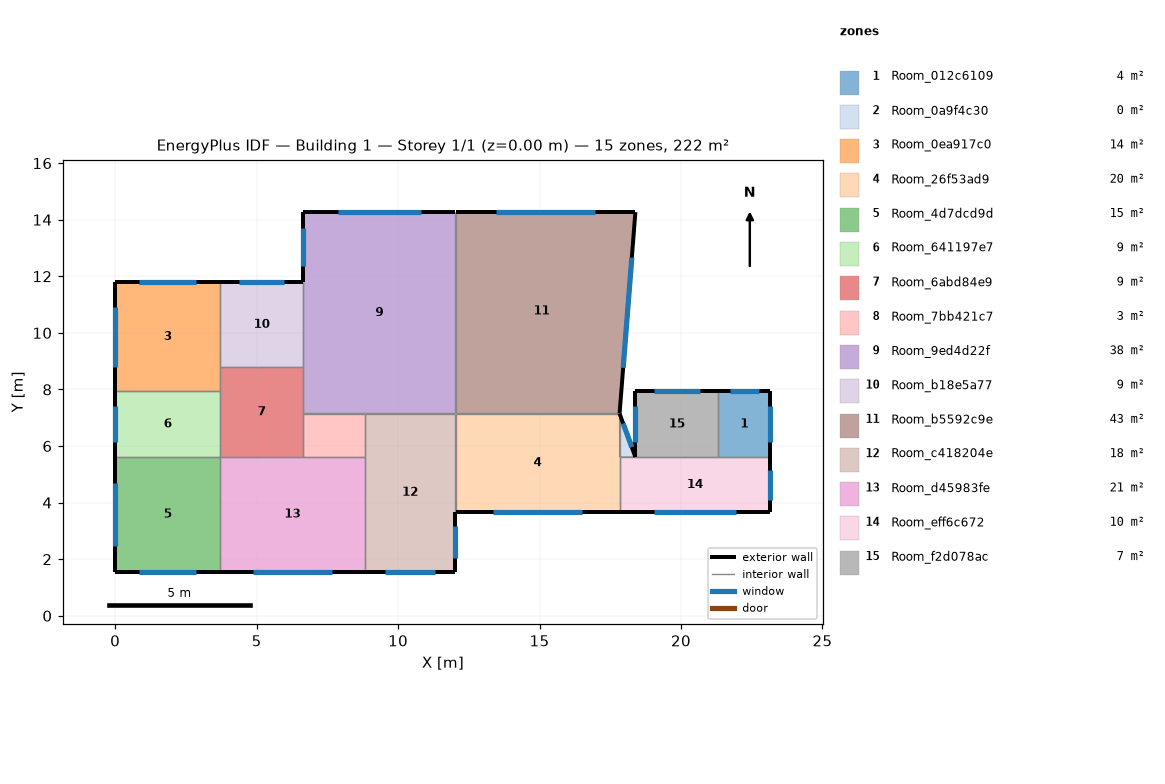
=== STOREY PLAN SPEC (per zone: floor XY polygon, exterior-wall plan segments, windows/doors) ===
zone 1: Room_012c6109  (4.3 m²)
  floor: (23.16, 7.93) (23.16, 5.61) (21.32, 5.61) (21.32, 7.93)
  exterior wall: (23.16, 5.61) – (23.16, 7.93)  [2.3 m]
    window: (23.16, 6.14) – (23.16, 7.40)  [1.7 m²]
  exterior wall: (23.16, 7.93) – (21.32, 7.93)  [1.8 m]
    window: (22.74, 7.93) – (21.74, 7.93)  [1.4 m²]
  interior walls: 2
zone 2: Room_0a9f4c30  (0.4 m²)
  floor: (17.83, 7.14) (18.39, 5.61) (17.83, 5.61)
  exterior wall: (18.39, 5.61) – (17.83, 7.14)  [1.6 m]
    window: (18.26, 5.96) – (17.96, 6.80)  [1.2 m²]
  interior walls: 2
zone 3: Room_0ea917c0  (14.3 m²)
  floor: (3.71, 11.79) (3.71, 7.93) (0.01, 7.93) (0.01, 11.79)
  exterior wall: (3.71, 11.79) – (0.01, 11.79)  [3.7 m]
    window: (2.87, 11.79) – (0.85, 11.79)  [2.8 m²]
  exterior wall: (0.01, 11.79) – (0.01, 7.93)  [3.9 m]
    window: (0.01, 10.92) – (0.01, 8.80)  [2.9 m²]
  interior walls: 3
zone 4: Room_26f53ad9  (20.3 m²)
  floor: (17.83, 7.15) (17.83, 3.65) (12.03, 3.65) (12.03, 7.15)
  exterior wall: (12.03, 3.65) – (17.83, 3.65)  [5.8 m]
    window: (13.34, 3.65) – (16.52, 3.65)  [4.3 m²]
  interior walls: 4
zone 5: Room_4d7dcd9d  (15.0 m²)
  floor: (3.71, 5.61) (3.71, 1.56) (0.01, 1.56) (0.01, 5.61)
  exterior wall: (0.01, 1.56) – (3.71, 1.56)  [3.7 m]
    window: (0.85, 1.56) – (2.87, 1.56)  [2.8 m²]
  exterior wall: (0.01, 5.61) – (0.01, 1.56)  [4.0 m]
    window: (0.01, 4.69) – (0.01, 2.48)  [3.0 m²]
  interior walls: 2
zone 6: Room_641197e7  (8.6 m²)
  floor: (3.71, 7.93) (3.71, 5.61) (0.01, 5.61) (0.01, 7.93)
  exterior wall: (0.01, 7.93) – (0.01, 5.61)  [2.3 m]
    window: (0.01, 7.40) – (0.01, 6.14)  [1.7 m²]
  interior walls: 3
zone 7: Room_6abd84e9  (9.3 m²)
  floor: (6.65, 8.79) (6.65, 5.61) (3.71, 5.61) (3.71, 8.79)
  interior walls: 6
zone 8: Room_7bb421c7  (3.3 m²)
  floor: (8.82, 7.15) (8.82, 5.61) (6.65, 5.61) (6.65, 7.15)
  interior walls: 4
zone 9: Room_9ed4d22f  (38.3 m²)
  floor: (12.03, 14.27) (12.03, 7.15) (6.65, 7.15) (6.65, 14.27)
  exterior wall: (12.03, 14.27) – (6.65, 14.27)  [5.4 m]
    window: (10.81, 14.27) – (7.87, 14.27)  [4.0 m²]
  exterior wall: (6.65, 14.27) – (6.65, 11.79)  [2.5 m]
    window: (6.65, 13.71) – (6.65, 12.35)  [1.9 m²]
  interior walls: 5
zone 10: Room_b18e5a77  (8.8 m²)
  floor: (6.65, 11.79) (6.65, 8.79) (3.71, 8.79) (3.71, 11.79)
  exterior wall: (6.65, 11.79) – (3.71, 11.79)  [2.9 m]
    window: (5.98, 11.79) – (4.38, 11.79)  [2.2 m²]
  interior walls: 3
zone 11: Room_b5592c9e  (43.3 m²)
  floor: (18.39, 14.27) (17.83, 7.15) (12.03, 7.15) (12.03, 14.27)
  exterior wall: (17.83, 7.15) – (18.39, 14.27)  [7.1 m]
    window: (17.96, 8.76) – (18.26, 12.66)  [5.4 m²]
  exterior wall: (18.39, 14.27) – (12.03, 14.27)  [6.4 m]
    window: (16.95, 14.27) – (13.47, 14.27)  [4.8 m²]
  interior walls: 2
zone 12: Room_c418204e  (17.9 m²)
  floor: (12.03, 7.15) (12.03, 1.56) (8.82, 1.56) (8.82, 7.15)
  exterior wall: (8.82, 1.56) – (12.03, 1.56)  [3.2 m]
    window: (9.55, 1.56) – (11.30, 1.56)  [2.4 m²]
  exterior wall: (12.03, 1.56) – (12.03, 3.65)  [2.1 m]
    window: (12.03, 2.03) – (12.03, 3.18)  [1.6 m²]
  interior walls: 4
zone 13: Room_d45983fe  (20.7 m²)
  floor: (8.82, 5.61) (8.82, 1.56) (3.71, 1.56) (3.71, 5.61)
  exterior wall: (3.71, 1.56) – (8.82, 1.56)  [5.1 m]
    window: (4.87, 1.56) – (7.66, 1.56)  [3.8 m²]
  interior walls: 4
zone 14: Room_eff6c672  (10.4 m²)
  floor: (23.16, 5.61) (23.16, 3.65) (17.83, 3.65) (17.83, 5.61)
  exterior wall: (17.83, 3.65) – (23.16, 3.65)  [5.3 m]
    window: (19.04, 3.65) – (21.95, 3.65)  [4.0 m²]
  exterior wall: (23.16, 3.65) – (23.16, 5.61)  [2.0 m]
    window: (23.16, 4.09) – (23.16, 5.17)  [1.5 m²]
  interior walls: 4
zone 15: Room_f2d078ac  (6.8 m²)
  floor: (21.32, 7.93) (21.32, 5.61) (18.39, 5.61) (18.39, 7.93)
  exterior wall: (21.32, 7.93) – (18.39, 7.93)  [2.9 m]
    window: (20.66, 7.93) – (19.05, 7.93)  [2.2 m²]
  exterior wall: (18.39, 7.93) – (18.39, 5.61)  [2.3 m]
    window: (18.39, 7.40) – (18.39, 6.14)  [1.7 m²]
  interior walls: 2

=== DERIVED (storey summary) ===
Building: Building 1
Storey: 1 of 1  (floor level z = 0.00 m)
Storey gross floor area: 221.6 m²
Zones on this storey: 15
  - Room_012c6109: floor 4.3 m²; exterior wall 4.2 m (10.4 m²); 2 window(s) 3.1 m²; WWR 30.0%
  - Room_0a9f4c30: floor 0.4 m²; exterior wall 1.6 m (4.1 m²); 1 window(s) 1.2 m²; WWR 30.0%
  - Room_0ea917c0: floor 14.3 m²; exterior wall 7.6 m (18.9 m²); 2 window(s) 5.7 m²; WWR 30.0%
  - Room_26f53ad9: floor 20.3 m²; exterior wall 5.8 m (14.5 m²); 1 window(s) 4.3 m²; WWR 30.0%
  - Room_4d7dcd9d: floor 15.0 m²; exterior wall 7.7 m (19.4 m²); 2 window(s) 5.8 m²; WWR 30.0%
  - Room_641197e7: floor 8.6 m²; exterior wall 2.3 m (5.8 m²); 1 window(s) 1.7 m²; WWR 30.0%
  - Room_6abd84e9: floor 9.3 m²
  - Room_7bb421c7: floor 3.3 m²
  - Room_9ed4d22f: floor 38.3 m²; exterior wall 7.9 m (19.6 m²); 2 window(s) 5.9 m²; WWR 30.0%
  - Room_b18e5a77: floor 8.8 m²; exterior wall 2.9 m (7.3 m²); 1 window(s) 2.2 m²; WWR 30.0%
  - Room_b5592c9e: floor 43.3 m²; exterior wall 13.5 m (33.7 m²); 2 window(s) 10.1 m²; WWR 30.0%
  - Room_c418204e: floor 17.9 m²; exterior wall 5.3 m (13.2 m²); 2 window(s) 4.0 m²; WWR 30.0%
  - Room_d45983fe: floor 20.7 m²; exterior wall 5.1 m (12.8 m²); 1 window(s) 3.8 m²; WWR 30.0%
  - Room_eff6c672: floor 10.4 m²; exterior wall 7.3 m (18.2 m²); 2 window(s) 5.5 m²; WWR 30.0%
  - Room_f2d078ac: floor 6.8 m²; exterior wall 5.2 m (13.1 m²); 2 window(s) 3.9 m²; WWR 30.0%
Zone adjacency (shared interzone walls):
  - Room_012c6109 ↔ Room_eff6c672
  - Room_012c6109 ↔ Room_f2d078ac
  - Room_0a9f4c30 ↔ Room_26f53ad9
  - Room_0a9f4c30 ↔ Room_eff6c672
  - Room_0ea917c0 ↔ Room_641197e7
  - Room_0ea917c0 ↔ Room_6abd84e9
  - Room_0ea917c0 ↔ Room_b18e5a77
  - Room_26f53ad9 ↔ Room_b5592c9e
  - Room_26f53ad9 ↔ Room_c418204e
  - Room_26f53ad9 ↔ Room_eff6c672
  - Room_4d7dcd9d ↔ Room_641197e7
  - Room_4d7dcd9d ↔ Room_d45983fe
  - Room_641197e7 ↔ Room_6abd84e9
  - Room_6abd84e9 ↔ Room_7bb421c7
  - Room_6abd84e9 ↔ Room_9ed4d22f
  - Room_6abd84e9 ↔ Room_b18e5a77
  - Room_6abd84e9 ↔ Room_d45983fe
  - Room_7bb421c7 ↔ Room_9ed4d22f
  - Room_7bb421c7 ↔ Room_c418204e
  - Room_7bb421c7 ↔ Room_d45983fe
  - Room_9ed4d22f ↔ Room_b18e5a77
  - Room_9ed4d22f ↔ Room_b5592c9e
  - Room_9ed4d22f ↔ Room_c418204e
  - Room_c418204e ↔ Room_d45983fe
  - Room_eff6c672 ↔ Room_f2d078ac